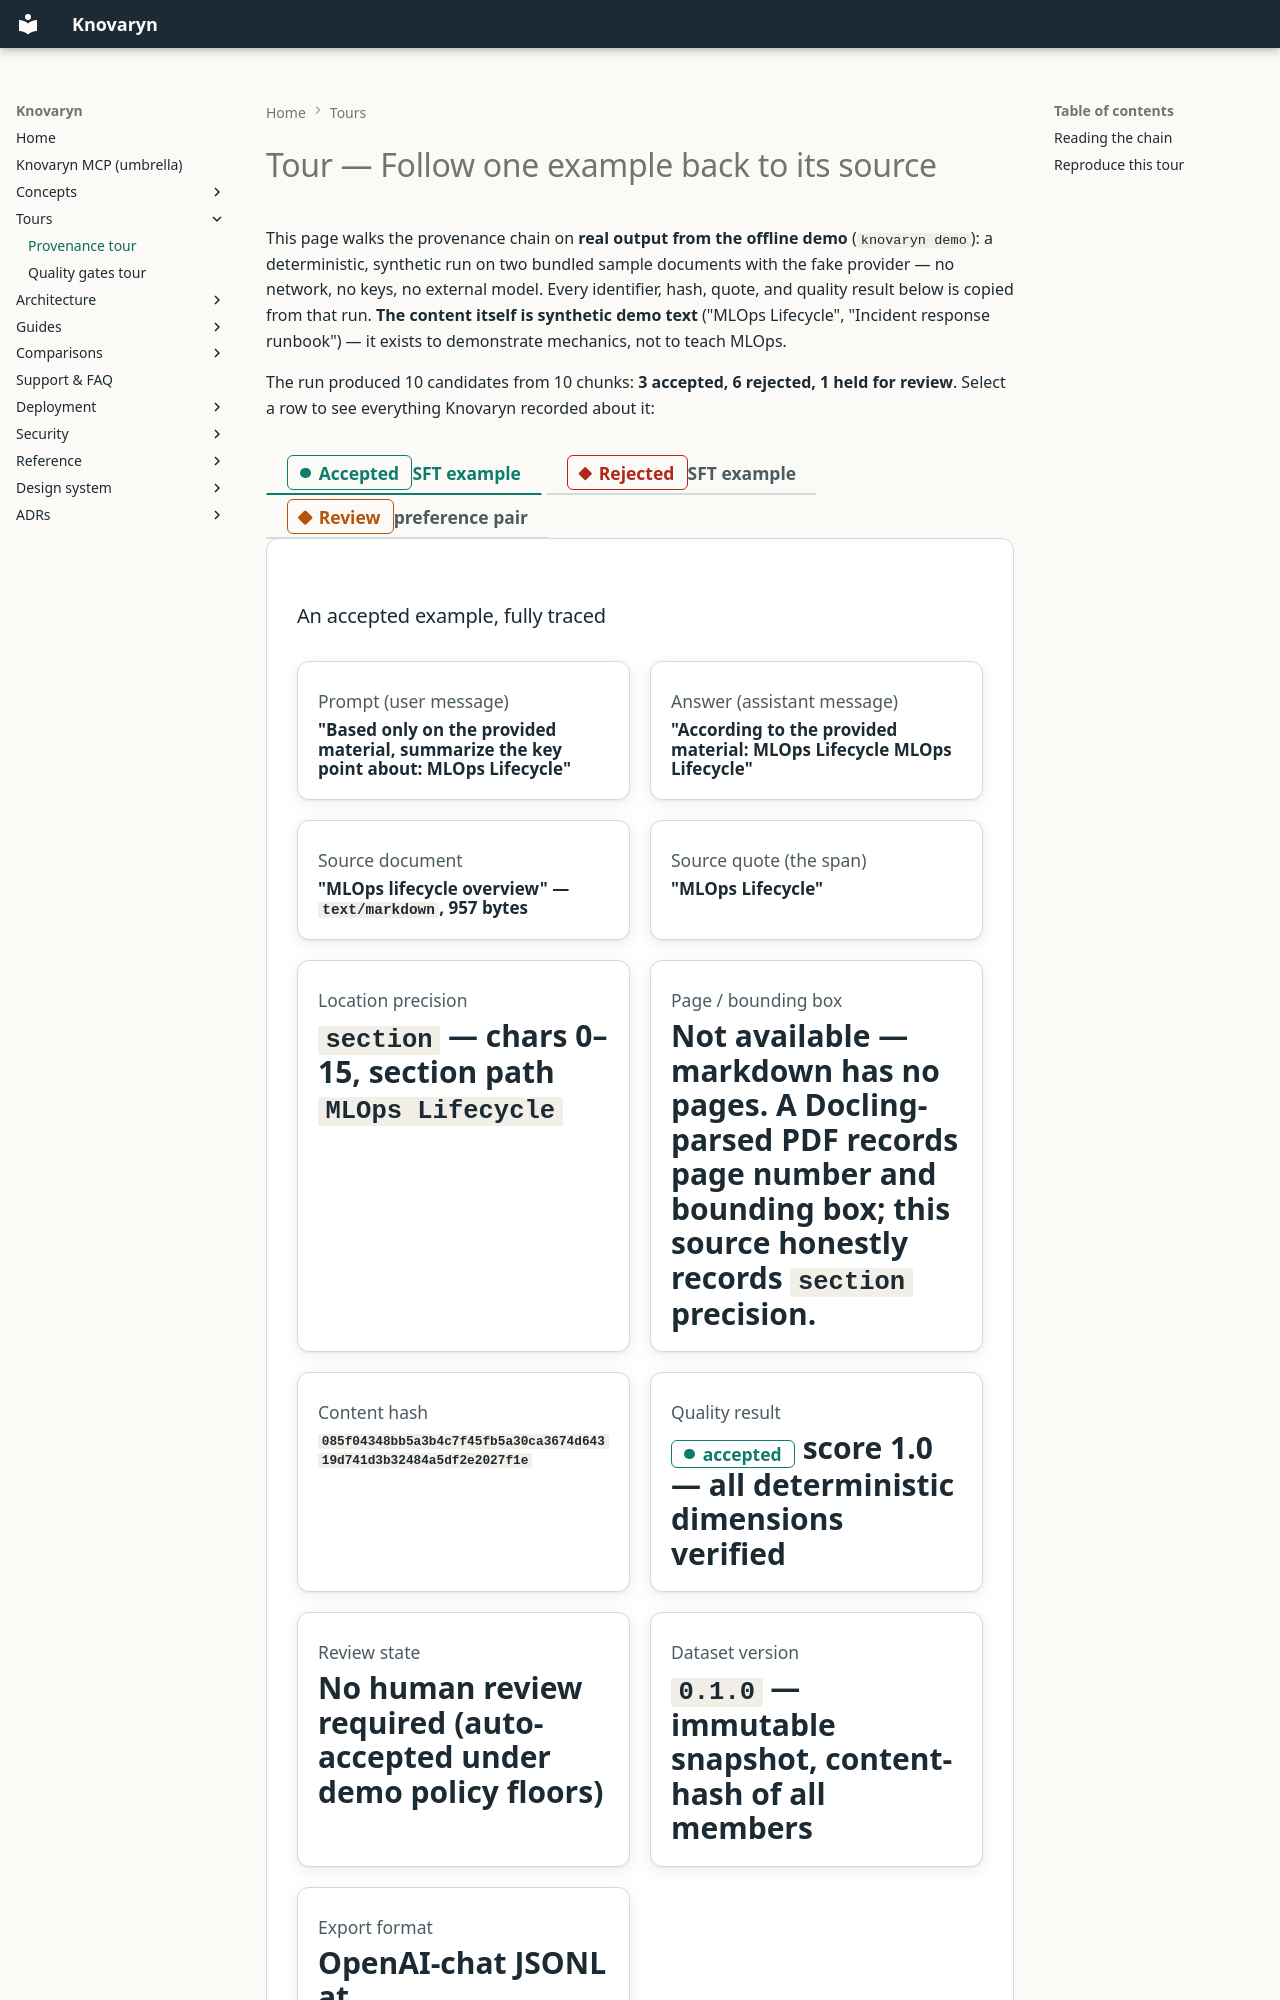

repository: waalwalker1/knovaryn · page: tours/provenance-tour/index.html · generator: mkdocs

---
description: >-
  Follow one exported example back through its lineage —
  candidate, chunk, source span, parsed document, original file —
  in this guided provenance tour.
---

# Tour — Follow one example back to its source

This page walks the provenance chain on **real output from the offline demo**
(`knovaryn demo`): a deterministic, synthetic run on two bundled sample
documents with the fake provider — no network, no keys, no external model.
Every identifier, hash, quote, and quality result below is copied from that
run. **The content itself is synthetic demo text** ("MLOps Lifecycle",
"Incident response runbook") — it exists to demonstrate mechanics, not to
teach MLOps.

The run produced 10 candidates from 10 chunks: **3 accepted, 6 rejected, 1
held for review**. Select a row to see everything Knovaryn recorded about it:

<div class="kn-tabs">
  <input type="radio" name="kn-tour-row" id="kn-row-0" checked>
  <label for="kn-row-0"><span class="kn-state kn-state--accepted">Accepted</span> SFT example</label>
  <input type="radio" name="kn-tour-row" id="kn-row-1">
  <label for="kn-row-1"><span class="kn-state kn-state--rejected">Rejected</span> SFT example</label>
  <input type="radio" name="kn-tour-row" id="kn-row-2">
  <label for="kn-row-2"><span class="kn-state kn-state--review">Review</span> preference pair</label>

  <div class="kn-tabpanels">

    <section class="kn-panel">
      <h3>An accepted example, fully traced</h3>
      <div class="kn-evidence">
        <div class="kn-metric"><div class="kn-metric__label">Prompt (user message)</div><div class="kn-metric__value" style="font-size:0.85rem">"Based only on the provided material, summarize the key point about: MLOps Lifecycle"</div></div>
        <div class="kn-metric"><div class="kn-metric__label">Answer (assistant message)</div><div class="kn-metric__value" style="font-size:0.85rem">"According to the provided material: MLOps Lifecycle MLOps Lifecycle"</div></div>
        <div class="kn-metric"><div class="kn-metric__label">Source document</div><div class="kn-metric__value" style="font-size:0.85rem">"MLOps lifecycle overview" — <code>text/markdown</code>, 957 bytes</div></div>
        <div class="kn-metric"><div class="kn-metric__label">Source quote (the span)</div><div class="kn-metric__value" style="font-size:0.85rem">"MLOps Lifecycle"</div></div>
        <div class="kn-metric"><div class="kn-metric__label">Location precision</div><div class="kn-metric__value"><code>section</code> — chars 0–15, section path <code>MLOps Lifecycle</code></div></div>
        <div class="kn-metric"><div class="kn-metric__label">Page / bounding box</div><div class="kn-metric__value">Not available — markdown has no pages. A Docling-parsed PDF records page number and bounding box; this source honestly records <code>section</code> precision.</div></div>
        <div class="kn-metric"><div class="kn-metric__label">Content hash</div><div class="kn-metric__value" style="font-size:0.75rem; word-break:break-all"><code>085f04348bb5a3b4c7f45fb5a30ca3674d64319d741d3b32484a5df2e2027f1e</code></div></div>
        <div class="kn-metric"><div class="kn-metric__label">Quality result</div><div class="kn-metric__value"><span class="kn-state kn-state--accepted">accepted</span> score 1.0 — all deterministic dimensions verified</div></div>
        <div class="kn-metric"><div class="kn-metric__label">Review state</div><div class="kn-metric__value">No human review required (auto-accepted under demo policy floors)</div></div>
        <div class="kn-metric"><div class="kn-metric__label">Dataset version</div><div class="kn-metric__value"><code>0.1.0</code> — immutable snapshot, content-hash of all members</div></div>
        <div class="kn-metric"><div class="kn-metric__label">Export format</div><div class="kn-metric__value">OpenAI-chat JSONL at <code>data/validation.jsonl</code> inside <code>release.zip</code>, with detached checksums + manifest</div></div>
      </div>
      <p>The full walk for this row, hop by hop:</p>
      <table>
        <thead><tr><th>Chain hop</th><th>Record (from the run)</th></tr></thead>
        <tbody>
          <tr><td>Exported example</td><td><code>ex_01a03d42-29ab-7b0f-9c3d-a45cac20c1c1</code> — carries <code>source_span_ids</code>, <code>source_document_ids</code>, <code>generation_candidate_ids</code>, <code>content_hash</code></td></tr>
          <tr><td>Generation candidate</td><td><code>cand_01a03d42-29a1-755b-863d-e02a7dcd176d</code> — task family <code>factual_explanation</code>, topology <code>sft</code>, status <code>accepted</code></td></tr>
          <tr><td>Chunk</td><td><code>ck_7f68289ce0b8faeb2d231e81</code> — heading path <code>MLOps Lifecycle</code>, ordinal 0, chunker <code>structure_aware</code>, <code>sha256 fb19b9f2…9f37</code></td></tr>
          <tr><td>Source span</td><td><code>sp_7f68289ce0b8faeb2d231e81</code> — quotes "MLOps Lifecycle", characters 0–15, precision <code>section</code>, same <code>sha256</code> as the chunk text</td></tr>
          <tr><td>Parsed document</td><td><code>par_01a03d42-298a-725d-955e-5b04a3f96948</code> — parser <code>fallback-text</code> v1, config hash <code>demo</code>, extraction status <code>parsed</code></td></tr>
          <tr><td>Source document</td><td><code>src_01a03d42-2986-7e13-a70f-4423c932cb06</code> — 957 bytes, group key <code>MLOps lifecycle overview</code>, license/privacy recorded at intake</td></tr>
        </tbody>
      </table>
    </section>
